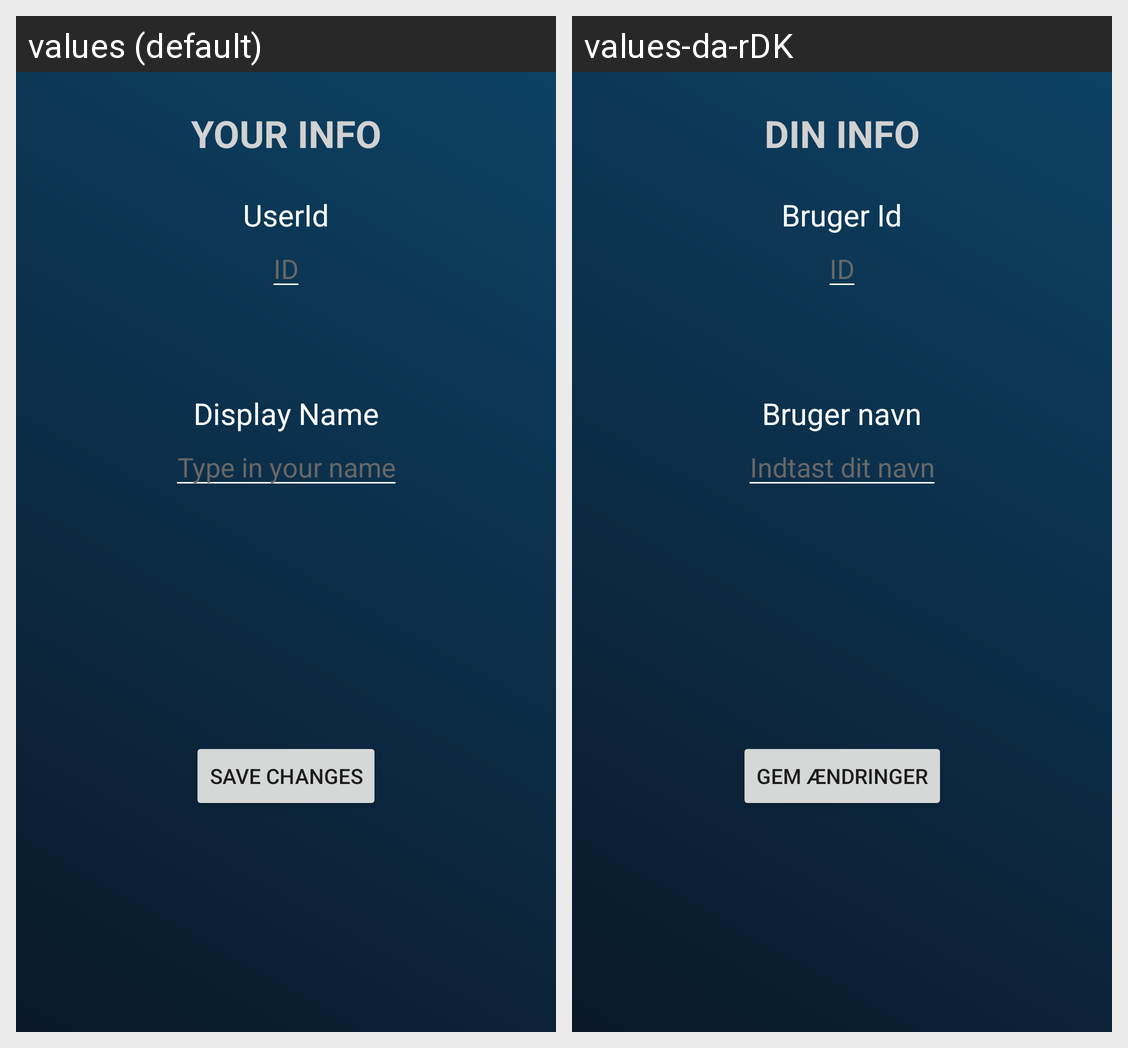

Here is an Android app screen in its default locale and in the app's own translations. Write out the translated-string differences for the strings that appear on this screen.
Android screen res/layout/fragment_profile.xml rendered under 2 locales, left to right: values (default), values-da-rDK. Device: Nexus 5 (rendered at 1080×1920; each locale shown at half size, 540×960, under a caption strip naming it); theme Theme.Andprojekt.
Strings drawn on this screen, with the default value and each locale's value (text and hints the layout hard-codes, and strings that could not be matched under every locale, appear in the picture but are not listed):

your_info
  values: Your Info
  values-da-rDK: Din info

userid
  values: UserId
  values-da-rDK: Bruger Id

display_name
  values: Display Name
  values-da-rDK: Bruger navn

type_a_name
  values: Type in your name
  values-da-rDK: Indtast dit navn

save_changes
  values: Save Changes
  values-da-rDK: Gem ændringer
